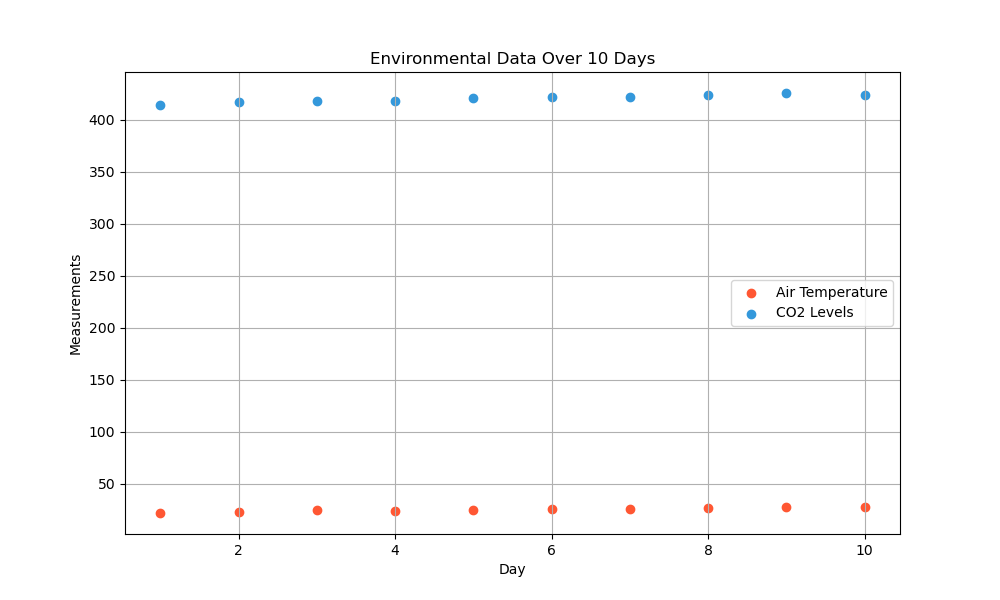

The table this chart was drawn from, first rows:
Day, Air_Temperature, C02_Levels
1, 22.1, 414.2
2, 23.3, 416.5
3, 24.7, 418.3
4, 23.9, 417.9
5, 25.1, 420.4
6, 26.3, 422.1
7, 25.7, 421.7
8, 26.9, 423.4
9, 28.1, 425.6
10, 27.4, 423.8
